Run: headless pygame with SDL's dummy video driver; simulated clock (each Clock.tick advances the game by its frame time, no real sleeping); random seed 0; keys injected as events and as key.get_pressed() state; mouse plan: one left click at the window centre at the start of phase 2, then a move to the lower-right quarter at the start of phase 3.
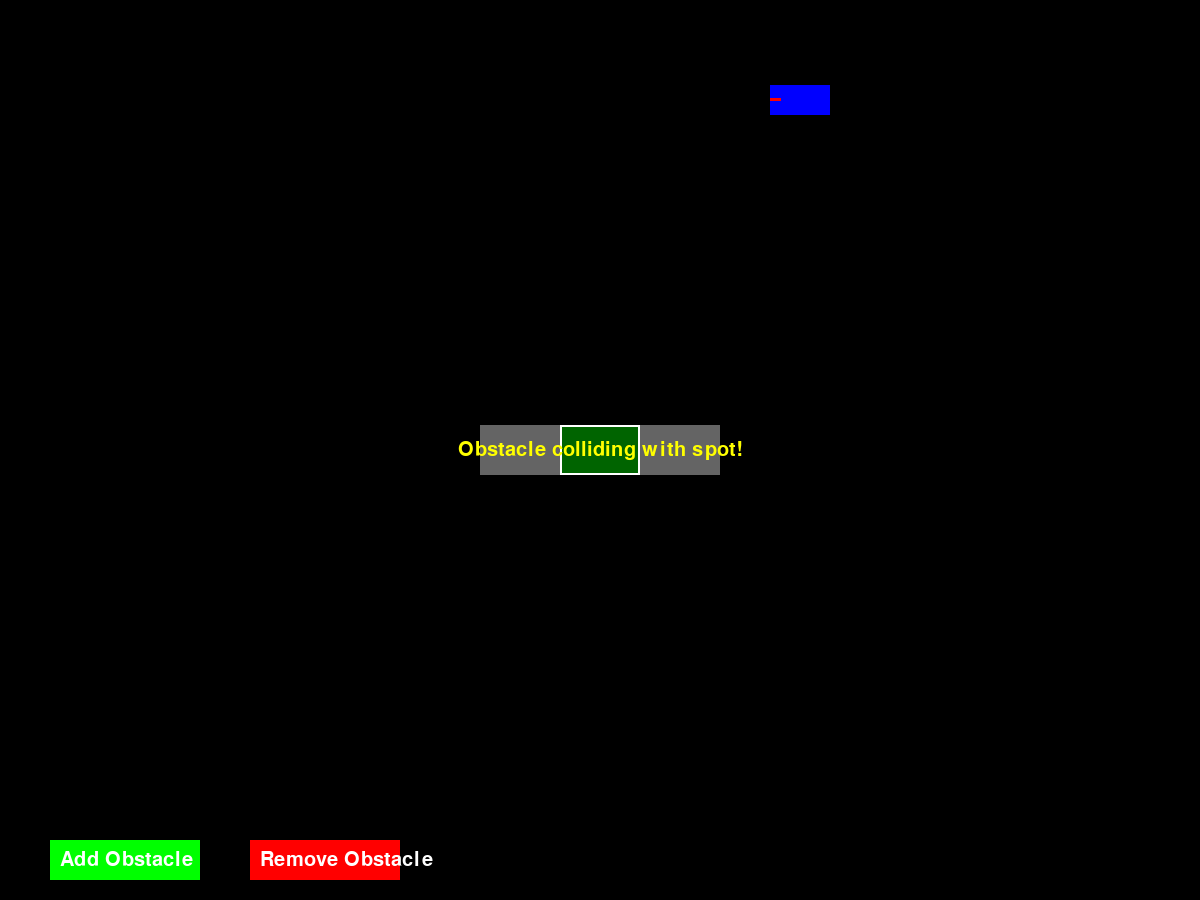
Frame 1 of 4 · flips 1–60 · no input
Frame 2 of 4 · flips 61–180 · clicked the window centre · tapped SPACE, RETURN · held RIGHT (→), D · screen unchanged from frame 1, image omitted
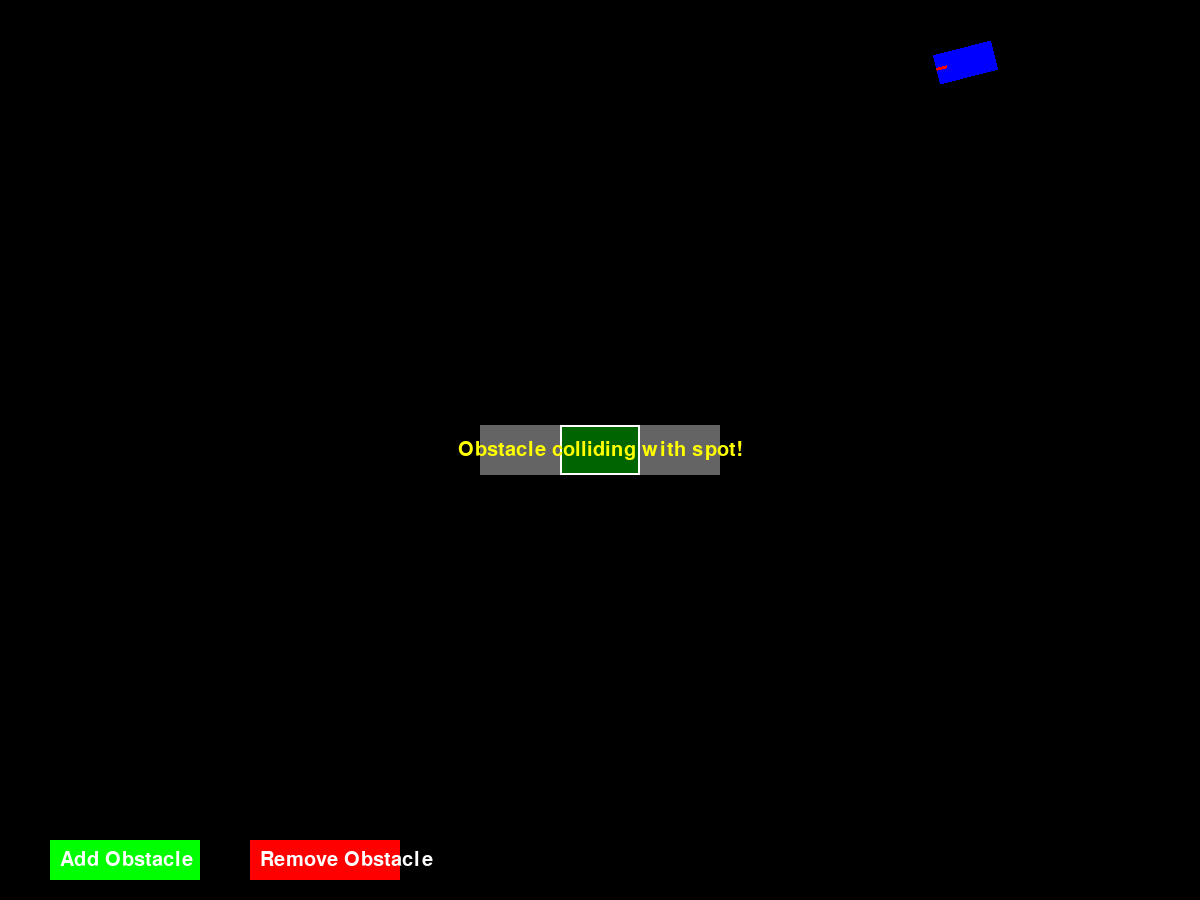
Frame 3 of 4 · flips 181–300 · moved the mouse to the lower-right quarter · held DOWN (↓), S
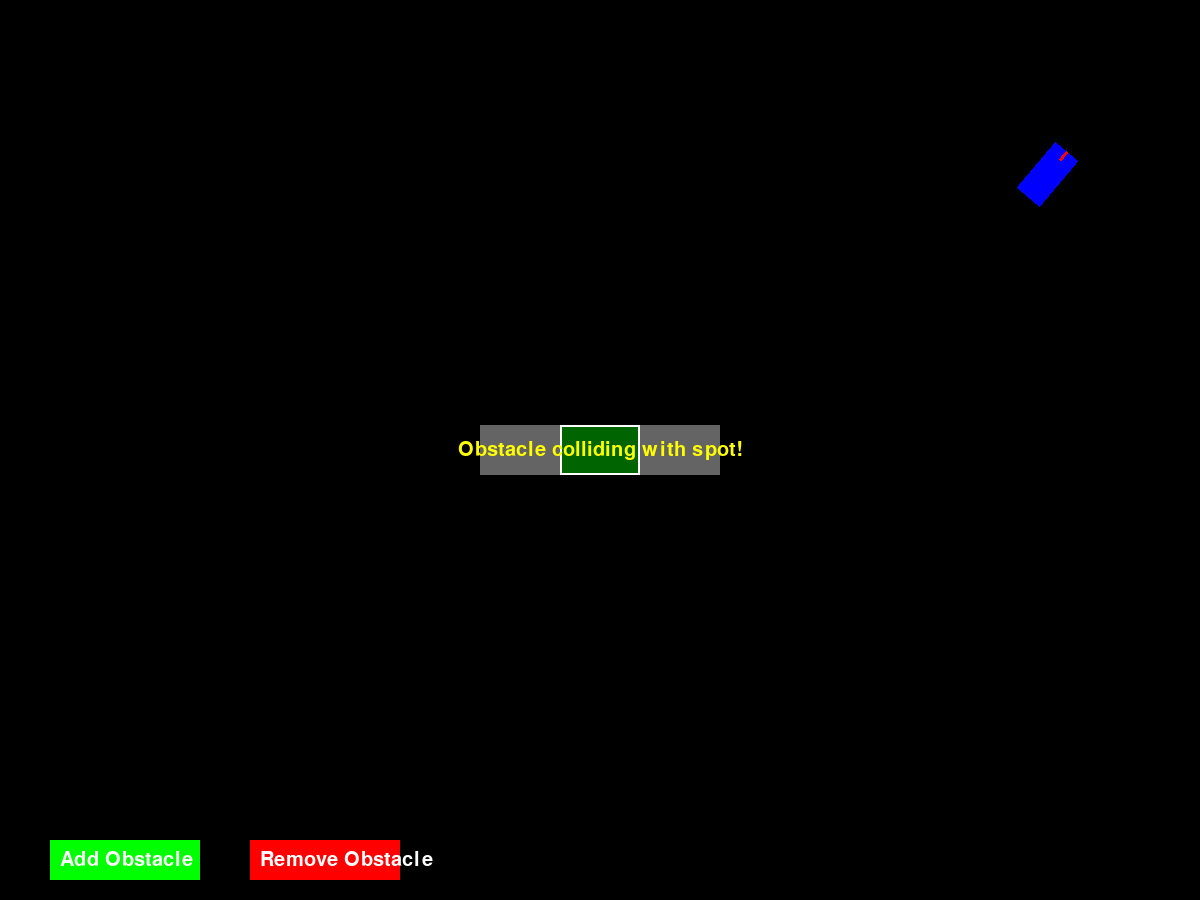
Frame 4 of 4 · flips 301–420 · held LEFT (←), A, UP (↑), W

The pygame program that drew these frames:

import pygame
import sys
import math

pygame.init()

# --- Screen Configuration ---
SCREEN_WIDTH, SCREEN_HEIGHT = 1200, 900
screen = pygame.display.set_mode((SCREEN_WIDTH, SCREEN_HEIGHT))
pygame.display.set_caption("IA Parking")

# --- Colors ---
WHITE = (255, 255, 255)
BLACK = (0, 0, 0)
RED = (255, 0, 0)
GREEN = (0, 255, 0)
BLUE = (0, 0, 255)
YELLOW = (255, 255, 0)
OBSTACLE_COLOR = (100, 100, 100)

# --- Clock and Font ---
clock = pygame.time.Clock()
FPS = 60
font = pygame.font.SysFont(None, 30)

# --- Car Dimensions ---
CAR_WIDTH = 30
CAR_HEIGHT = 60

PARK_WIDTH = 50
PARK_HEIGHT = 80

OBSTACLE_WIDTH = 50
OBSTACLE_HEIGHT = 80

ADD_OBS_BUTTON = pygame.Rect(50, SCREEN_HEIGHT - 60, 150, 40)
DEL_OBS_BUTTON = pygame.Rect(250, SCREEN_HEIGHT - 60, 150, 40)

player_car_start_pos = (SCREEN_HEIGHT - 100, 100)
angle_park = 90


class Car(pygame.sprite.Sprite):
    def __init__(self, x, y, initial_angle=0, color=BLUE, car_id="player"):
        super().__init__()
        self.id = car_id
        self.width = CAR_WIDTH
        self.height = CAR_HEIGHT
        self.original_image = pygame.Surface([self.width, self.height], pygame.SRCALPHA)
        pygame.draw.rect(self.original_image, color, (0, 0, self.width, self.height))
        if color == BLUE:
            pygame.draw.line(self.original_image, RED, (self.width / 2, 0), (self.width / 2, 10), 3)

        self.image = self.original_image
        self.rect = self.image.get_rect(center=(x, y))
        self.position = pygame.math.Vector2(x, y)
        self.velocity = 0.0
        self.angle = float(initial_angle)
        self.steering_angle = 0.0

        self.max_velocity = 3.0
        self.max_steering_angle = 40
        self.acceleration_rate = 0.1
        self.braking_rate = 0.2
        self.turn_rate = 2.0
        self.friction = 0.05

        self.L = self.height

        self.initial_pos = pygame.math.Vector2(x, y)
        self.initial_angle = float(initial_angle)

        self.mask = pygame.mask.from_surface(self.image)

    def reset(self):
        self.position = pygame.math.Vector2(self.initial_pos.x, self.initial_pos.y)
        self.angle = float(self.initial_angle)
        self.velocity = 0.0
        self.steering_angle = 0.0
        self._update_image_and_rect()

    def _update_image_and_rect(self):
        self.image = pygame.transform.rotate(self.original_image, -self.angle)
        self.rect = self.image.get_rect(center=self.position)
        self.mask = pygame.mask.from_surface(self.image)

    def update(self, pressed_keys=None, action=None):
        # AI Control
        if action is not None:
            if action == 0:
                self.velocity = min(self.velocity + self.acceleration_rate, self.max_velocity)
            elif action == 1:
                self.velocity = max(self.velocity - self.acceleration_rate, -self.max_velocity / 2)
            elif action == 2:
                if self.velocity != 0:
                    self.steering_angle = max(self.steering_angle - self.turn_rate, -self.max_steering_angle)
            elif action == 3:
                if self.velocity != 0:
                    self.steering_angle = min(self.steering_angle + self.turn_rate, self.max_steering_angle)
            elif action == 4:
                if abs(self.velocity) > self.braking_rate:
                    self.velocity -= math.copysign(self.braking_rate, self.velocity)
                else:
                    self.velocity = 0

            if action not in [2, 3] and self.velocity != 0:
                if abs(self.steering_angle) > self.turn_rate / 2:
                    self.steering_angle -= math.copysign(self.turn_rate / 2, self.steering_angle)
                else:
                    self.steering_angle = 0

            if action not in [0, 1, 4]:
                if abs(self.velocity) > self.friction:
                    self.velocity -= math.copysign(self.friction, self.velocity)
                else:
                    self.velocity = 0

        # Manual Control
        elif pressed_keys:
            if pressed_keys[pygame.K_w]:
                self.velocity = min(self.velocity + self.acceleration_rate, self.max_velocity)
            elif pressed_keys[pygame.K_s]:
                self.velocity = max(self.velocity - self.acceleration_rate, -self.max_velocity / 2)
            else:
                if abs(self.velocity) > self.friction:
                    self.velocity -= math.copysign(self.friction, self.velocity)
                else:
                    self.velocity = 0

            if self.velocity != 0:
                if pressed_keys[pygame.K_a]:
                    self.steering_angle = max(self.steering_angle - self.turn_rate, -self.max_steering_angle)
                elif pressed_keys[pygame.K_d]:
                    self.steering_angle = min(self.steering_angle + self.turn_rate, self.max_steering_angle)
                else:
                    if abs(self.steering_angle) > self.turn_rate / 2:
                        self.steering_angle -= math.copysign(self.turn_rate / 2, self.steering_angle)
                    else:
                        self.steering_angle = 0
            else:
                if pressed_keys[pygame.K_a]:
                    self.steering_angle = max(self.steering_angle - self.turn_rate, -self.max_steering_angle)
                elif pressed_keys[pygame.K_d]:
                    self.steering_angle = min(self.steering_angle + self.turn_rate, self.max_steering_angle)

        # Kinematic Model
        if self.steering_angle != 0 and self.velocity != 0:
            turning_radius = self.L / math.tan(math.radians(self.steering_angle))
            angular_velocity_rad = self.velocity / turning_radius
            self.angle = (self.angle + math.degrees(angular_velocity_rad)) % 360

        self.position.x += self.velocity * math.sin(math.radians(self.angle))
        self.position.y -= self.velocity * math.cos(math.radians(self.angle))

        self._update_image_and_rect()

    def get_corners(self):
        points = []
        half_width = self.width / 2
        half_height = self.height / 2
        corners_local = [
            pygame.math.Vector2(-half_width, -half_height), pygame.math.Vector2(half_width, -half_height),
            pygame.math.Vector2(half_width, half_height), pygame.math.Vector2(-half_width, half_height)
        ]
        rad_angle = math.radians(self.angle)
        cos_a, sin_a = math.cos(rad_angle), math.sin(rad_angle)
        for p_local in corners_local:
            x_rot = p_local.x * cos_a - p_local.y * sin_a
            y_rot = p_local.x * sin_a + p_local.y * cos_a
            points.append(pygame.math.Vector2(self.position.x + x_rot, self.position.y + y_rot))
        return points


class ObstacleCar(Car):
    def __init__(self, x, y, initial_angle=0):
        super().__init__(x, y, initial_angle, car_id="obstacle")
        self.width = OBSTACLE_WIDTH
        self.height = OBSTACLE_HEIGHT
        self.original_image = pygame.Surface([self.width, self.height], pygame.SRCALPHA)
        pygame.draw.rect(self.original_image, OBSTACLE_COLOR, (0, 0, self.width, self.height))
        self.image = self.original_image
        self.velocity = 0
        self.steering_angle = 0
        self._update_image_and_rect()

    def update(self, *args, **kwargs):
        pass



class ParkingSpot(pygame.sprite.Sprite):
    def __init__(self, x, y, width, height, angle=0):
        super().__init__()
        self.width = width
        self.height = height
        self.center = pygame.math.Vector2(x, y)
        self.angle = float(angle)

        self.original_image = pygame.Surface((self.width, self.height), pygame.SRCALPHA)
        self.original_image.fill(GREEN + (100,))
        pygame.draw.rect(self.original_image, WHITE, (0, 0, self.width, self.height), 2)

        self.image = pygame.transform.rotate(self.original_image, -self.angle)
        self.rect = self.image.get_rect(center=self.center)
        self.mask = pygame.mask.from_surface(self.image)

    def draw(self, surface):
        surface.blit(self.image, self.rect.topleft)

    def set_center(self, pos, angle=None):
        self.center = pygame.math.Vector2(pos)
        if angle is not None:
            self.angle = float(angle)
        self.image = pygame.transform.rotate(self.original_image, -self.angle)
        self.rect = self.image.get_rect(center=self.center)
        self.mask = pygame.mask.from_surface(self.image)

    def get_corners(self):
        points = []
        half_width = self.width / 2
        half_height = self.height / 2
        corners_local = [
            pygame.math.Vector2(-half_width, -half_height), pygame.math.Vector2(half_width, -half_height),
            pygame.math.Vector2(half_width, half_height), pygame.math.Vector2(-half_width, half_height)
        ]
        rad_angle = math.radians(self.angle)
        cos_a, sin_a = math.cos(rad_angle), math.sin(rad_angle)
        for p_local in corners_local:
            x_rot = p_local.x * cos_a - p_local.y * sin_a
            y_rot = p_local.x * sin_a + p_local.y * cos_a
            points.append(pygame.math.Vector2(self.center.x + x_rot, self.center.y + y_rot))
        return points


def show_message_on_screen(text, color=YELLOW, y_offset=0, size=30):
    msg_font = pygame.font.SysFont(None, size)
    txt_surf = msg_font.render(text, True, color)
    txt_rect = txt_surf.get_rect(center=(SCREEN_WIDTH / 2, SCREEN_HEIGHT / 2 + y_offset))
    screen.blit(txt_surf, txt_rect)


def check_collision_car_corners_rect(car_obj, rect_obj):
    car_mask = car_obj.mask
    rect_sprite_temp = pygame.sprite.Sprite()
    rect_sprite_temp.image = pygame.Surface((rect_obj.width, rect_obj.height), pygame.SRCALPHA)
    pygame.draw.rect(rect_sprite_temp.image, (255, 0, 0, 100)), (0, 0, rect_obj.width, rect_obj.height)
    rect_sprite_temp.rect = rect_obj
    rect_sprite_temp.mask = pygame.mask.from_surface(rect_sprite_temp.image)

    offset_x = rect_sprite_temp.rect.x - car_obj.rect.x
    offset_y = rect_sprite_temp.rect.y - car_obj.rect.y

    return car_mask.overlap(rect_sprite_temp.mask, (offset_x, offset_y)) is not None


def do_polygons_collide(poly1_corners, poly2_corners):
    polygons = [poly1_corners, poly2_corners]
    for polygon in polygons:
        for i1 in range(len(polygon)):
            i2 = (i1 + 1) % len(polygon)
            p1 = polygon[i1]
            p2 = polygon[i2]

            normal = pygame.math.Vector2(p2.y - p1.y, p1.x - p2.x).normalize()

            minA, maxA = None, None
            for p_polyA in poly1_corners:
                projected = normal.dot(p_polyA)
                if minA is None or projected < minA:
                    minA = projected
                if maxA is None or projected > maxA:
                    maxA = projected

            minB, maxB = None, None
            for p_polyB in poly2_corners:
                projected = normal.dot(p_polyB)
                if minB is None or projected < minB:
                    minB = projected
                if maxB is None or projected > maxB:
                    maxB = projected

            if maxA < minB or maxB < minA:
                return False
    return True


# --- Initial Setup ---
player_car = Car(player_car_start_pos[0], player_car_start_pos[1], initial_angle=-90)
target_spot = ParkingSpot(SCREEN_WIDTH / 2, SCREEN_HEIGHT / 2, width=PARK_WIDTH, height=PARK_HEIGHT, angle=angle_park)

all_sprites_group = pygame.sprite.Group()
all_sprites_group.add(player_car)

obstacle_cars_list = []
obstacle_cars_group = pygame.sprite.Group()

obs1 = ObstacleCar(target_spot.center.x + PARK_HEIGHT, target_spot.center.y, initial_angle=target_spot.angle)
obs2 = ObstacleCar(target_spot.center.x - PARK_HEIGHT, target_spot.center.y, initial_angle=target_spot.angle)


obstacle_cars_list.extend([obs1, obs2])
for obs in obstacle_cars_list:
    obstacle_cars_group.add(obs)
    all_sprites_group.add(obs)

game_message = ""
message_display_timer = 0
MESSAGE_DURATION = 1500

# --- Main Game Loop ---
dragging_object = None
drag_offset = pygame.math.Vector2(0, 0)

running = True
while running:
    dt = clock.tick(FPS) / 1000.0
    current_tick_time = pygame.time.get_ticks()

    for event in pygame.event.get():
        if event.type == pygame.QUIT:
            running = False

        elif event.type == pygame.MOUSEBUTTONDOWN:
            mouse_pos = pygame.math.Vector2(event.pos)

            if event.button == 1:
                for obs in obstacle_cars_list:
                    if obs.rect.collidepoint(mouse_pos):
                        dragging_object = obs
                        drag_offset = mouse_pos - obs.position
                        break
                else:
                    if target_spot.rect.collidepoint(mouse_pos):
                        dragging_object = target_spot
                        drag_offset = mouse_pos - pygame.math.Vector2(target_spot.center)
                    if ADD_OBS_BUTTON.collidepoint(mouse_pos):
                        obstacle_cars_list.append(ObstacleCar(len(obstacle_cars_list) *100,100))
                        obstacle_cars_group.add(obstacle_cars_list[-1])
                        all_sprites_group.add(obstacle_cars_list[-1])
                    elif DEL_OBS_BUTTON.collidepoint(mouse_pos):
                        if obstacle_cars_list:
                            removed_obs = obstacle_cars_list.pop()
                            obstacle_cars_group.remove(removed_obs)
                            all_sprites_group.remove(removed_obs)
                    else:
                        current_spot_angle = target_spot.angle
                        target_spot.set_center(event.pos, angle=current_spot_angle)
                        print(f"New spot center: {target_spot.center}")
                        player_car.reset()
                        game_message = ""

            elif event.button == 3:
                for obj in [*obstacle_cars_list, target_spot]:
                    if obj.rect.collidepoint(mouse_pos):
                        obj.angle = (obj.angle + 90) % 180
                        if isinstance(obj, ObstacleCar):
                            obj._update_image_and_rect()
                        elif isinstance(obj, ParkingSpot):
                            obj.set_center(obj.center, angle=obj.angle)
                        break

        elif event.type == pygame.MOUSEMOTION:
            if dragging_object:
                mouse_pos = pygame.math.Vector2(event.pos)
                new_pos = mouse_pos - drag_offset

                if dragging_object == target_spot:
                    target_spot.set_center(new_pos, angle=target_spot.angle)
                else:
                    dragging_object.position = new_pos
                    dragging_object._update_image_and_rect()

        elif event.type == pygame.MOUSEBUTTONUP:
            if event.button == 1:
                dragging_object = None

        elif event.type == pygame.KEYDOWN:
            if event.key == pygame.K_r:
                player_car.reset()
                game_message = ""

    # --- Input and Car Update ---
    keys_pressed = pygame.key.get_pressed()
    player_car.update(pressed_keys=keys_pressed)

    # --- Collision Detection and Game State ---
    boundary_collision = False
    player_car_corners = player_car.get_corners()
    for corner in player_car_corners:
        if not (0 <= corner.x <= SCREEN_WIDTH and 0 <= corner.y <= SCREEN_HEIGHT):
            boundary_collision = True
            break

    if boundary_collision:
        game_message = "Boundary Collision!"
        message_display_timer = current_tick_time + MESSAGE_DURATION
        player_car.reset()

    collided_with_obstacle = False
    for obs_car in obstacle_cars_list:
        if do_polygons_collide(player_car_corners, obs_car.get_corners()):
            collided_with_obstacle = True
            break

    if collided_with_obstacle:
        game_message = "Obstacle Collision!"
        message_display_timer = current_tick_time + MESSAGE_DURATION
        player_car.reset()
    
    for obs in obstacle_cars_list:
        if do_polygons_collide(obs.get_corners(), target_spot.get_corners()):
            game_message = "Obstacle colliding with spot!"
            message_display_timer = current_tick_time + MESSAGE_DURATION
            break

    # --- Parked Successfully Check ---
    dist_to_spot_center = player_car.position.distance_to(target_spot.center)

    norm_player_angle = (player_car.angle % 360)
    if norm_player_angle > 180: norm_player_angle -= 360
    norm_spot_angle = (target_spot.angle % 360)
    if norm_spot_angle > 180: norm_spot_angle -= 360

    angle_difference = abs(norm_player_angle - norm_spot_angle)
    if angle_difference > 170 and angle_difference < 190:
        angle_difference = abs(angle_difference - 180)
    elif angle_difference > 350 and angle_difference < 370:
        angle_difference = abs(angle_difference - 360)

    is_velocity_low = abs(player_car.velocity) < 0.5

    is_car_in_spot = False
    if dist_to_spot_center < max(target_spot.width, target_spot.height) * 0.7:
        if do_polygons_collide(player_car_corners, target_spot.get_corners()):
            is_car_in_spot = True

    successfully_parked = False
    if is_car_in_spot and \
            angle_difference < 15 and \
            is_velocity_low and \
            dist_to_spot_center < CAR_WIDTH * 0.75:
        successfully_parked = True

    if successfully_parked and not game_message:
        game_message = "Parked Successfully!"
        message_display_timer = current_tick_time + MESSAGE_DURATION

    # --- Drawing ---
    screen.fill(BLACK)
    target_spot.draw(screen)
    all_sprites_group.draw(screen)

    pygame.draw.rect(screen, GREEN, ADD_OBS_BUTTON)
    screen.blit(font.render("Add Obstacle", True, WHITE), (ADD_OBS_BUTTON.x + 10, ADD_OBS_BUTTON.y + 10))

    pygame.draw.rect(screen, RED, DEL_OBS_BUTTON)
    screen.blit(font.render("Remove Obstacle", True, WHITE), (DEL_OBS_BUTTON.x + 10, DEL_OBS_BUTTON.y + 10))


    if game_message and current_tick_time < message_display_timer:
        show_message_on_screen(game_message)
    elif current_tick_time >= message_display_timer:
        game_message = ""

    pygame.display.flip()

pygame.quit()
sys.exit()
